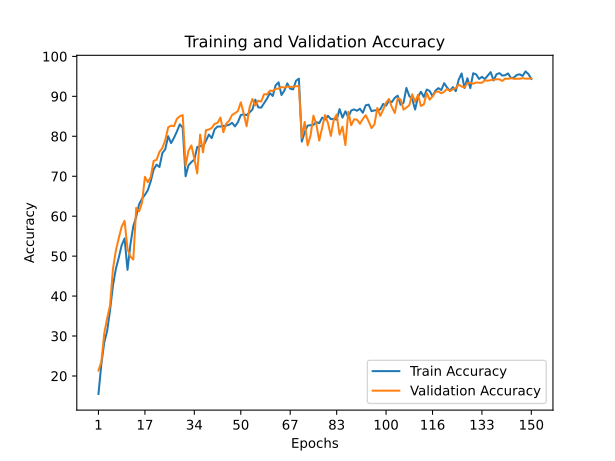

The file beside this chart, header and first rows:
train_accuracy; train_loss; valid_accuracy; valid_loss
15,4920; 3,1758; 21,3700; 2,0415
22,9420; 2,0215; 23,5000; 1,9633
28,4060; 1,9097; 30,6900; 1,8075
31,2820; 1,8486; 34,4400; 1,7020
36,4800; 1,7526; 37,7000; 1,6023
42,6840; 1,6432; 46,8300; 1,4290
46,8380; 1,5617; 51,4000; 1,3102
49,6260; 1,5164; 54,5300; 1,2571
52,7460; 1,4375; 57,3800; 1,1815
54,4380; 1,4122; 58,8300; 1,1363
46,5600; 1,5972; 51,7800; 1,3098
52,9380; 1,4550; 49,8700; 1,4083
57,5180; 1,3467; 49,1500; 1,4215
59,8320; 1,3167; 62,0800; 1,0668
62,9920; 1,2049; 61,2200; 1,0982
64,3740; 1,1890; 63,3500; 1,0173
65,3540; 1,1583; 69,8500; 0,8807
66,5060; 1,1545; 68,5100; 0,8947
68,7400; 1,0763; 69,8200; 0,8540
71,7040; 1,0267; 73,8400; 0,7676
72,8960; 0,9842; 74,1000; 0,7591
72,3100; 0,9920; 76,1100; 0,7064
75,8020; 0,9050; 77,0700; 0,6598
76,7560; 0,9002; 79,0400; 0,5993
80,0300; 0,7815; 82,2400; 0,5410
78,2860; 0,8245; 82,6700; 0,5052
79,6000; 0,8124; 82,5300; 0,5301
81,1900; 0,7877; 84,3600; 0,4823
82,9940; 0,7629; 85,0100; 0,4539
82,1600; 0,7826; 85,3100; 0,4469
69,9860; 1,0847; 72,6100; 0,7904
72,7360; 1,0116; 76,4100; 0,6907
73,5580; 0,9907; 77,7100; 0,6773
74,1500; 0,9828; 74,4100; 0,7429
77,3080; 0,8976; 70,7000; 0,8553
77,5620; 0,9002; 80,4300; 0,5648
77,4720; 0,9021; 75,9900; 0,7312
78,8660; 0,8834; 81,5400; 0,5803
80,4300; 0,8323; 81,6900; 0,5584
79,5440; 0,8606; 82,1000; 0,5578
81,7700; 0,7774; 83,1200; 0,5516
82,4460; 0,7690; 83,3700; 0,5175
82,4460; 0,7340; 84,7000; 0,5202
82,5860; 0,7812; 81,0100; 0,5603
82,6760; 0,8135; 83,1700; 0,5111
82,8920; 0,7459; 83,8900; 0,4967
83,3820; 0,7688; 85,3400; 0,4434
82,4860; 0,7651; 85,7800; 0,4442
83,5280; 0,7389; 86,3200; 0,4146
85,3160; 0,6775; 88,5100; 0,3850
85,4980; 0,6868; 85,7100; 0,4365
85,3000; 0,7383; 82,5200; 0,5375
85,9600; 0,6895; 87,1600; 0,4105
86,7120; 0,6973; 89,3400; 0,3746
89,1720; 0,5728; 87,7300; 0,3739
87,2440; 0,6110; 88,9200; 0,3726
87,1700; 0,6507; 88,6700; 0,3912
88,2920; 0,5879; 90,5500; 0,3331
89,3880; 0,6102; 90,4700; 0,2848
90,8220; 0,5119; 91,4300; 0,2758
... 90 more rows
